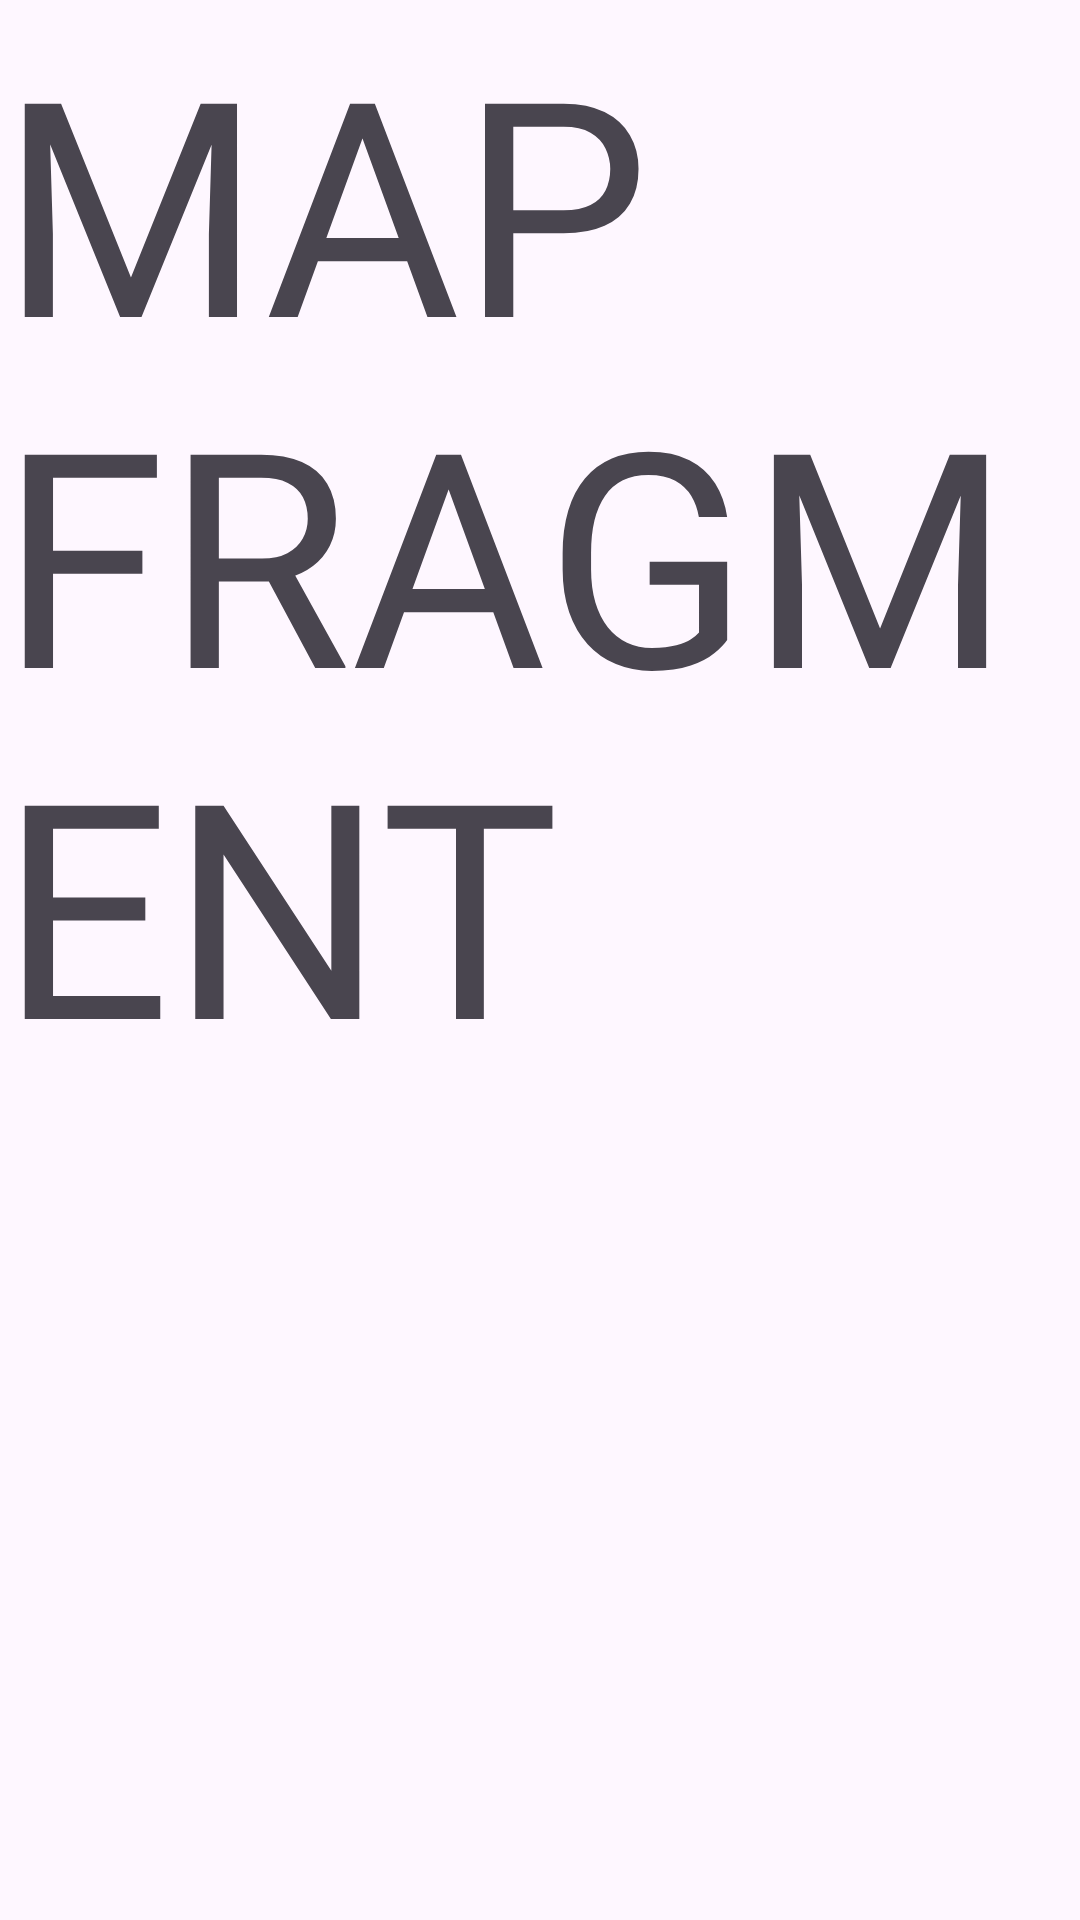

Produce the Android XML layout that renders to this screen, including the resource entries it uses.
<!-- AndroidManifest.xml: application theme Theme.Experiment -->
<!-- res/layout/fragment_map.xml -->
<?xml version="1.0" encoding="utf-8"?>
<FrameLayout xmlns:android="http://schemas.android.com/apk/res/android"
    xmlns:tools="http://schemas.android.com/tools"
    android:layout_width="match_parent"
    android:layout_height="match_parent"
    tools:context=".presentation.ui.fragment.MapFragment">

    <TextView
        android:layout_width="match_parent"
        android:layout_height="match_parent"
        android:text="@string/map_fragment_text"
        android:textSize="100sp"/>

</FrameLayout>
<!-- resources referenced by this layout -->
<resources>
  <string name="map_fragment_text">MAP FRAGMENT</string>
  <style name="Theme.Experiment" parent="Theme.Material3.DayNight">
          
          <item name="colorPrimary">@color/purple_500</item>
          <item name="colorPrimaryVariant">@color/purple_700</item>
          <item name="colorOnPrimary">@color/white</item>
          
          <item name="colorSecondary">@color/teal_200</item>
          <item name="colorSecondaryVariant">@color/teal_700</item>
          <item name="colorOnSecondary">@color/black</item>
          
          <item name="android:statusBarColor">?attr/colorPrimaryVariant</item>
          
      </style>
  <!-- not gathered from this repository: default colours our renderer supplied (Android Studio template values) -->
  <color name="purple_500">#FF6200EE</color>
  <color name="purple_700">#FF3700B3</color>
  <color name="teal_200">#FF03DAC5</color>
  <color name="teal_700">#FF018786</color>
  <color name="black">#FF000000</color>
  <color name="white">#FFFFFFFF</color>
</resources>
